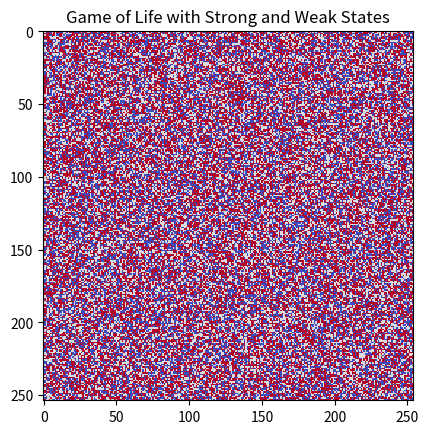

Here is the Python script that generated this plot: (Note: this script raises an exception after producing the figure.)
# -*- coding: utf-8 -*-
"""
Created on Fri Feb 14 16:30:06 2025

@author: ohshi
"""

import numpy as np
import matplotlib.pyplot as plt
import matplotlib.animation as animation
import time  # 時間計測用モジュールのインポート

# グリッドサイズ
GRID_SIZE = 254

# ライフゲームの初期化
def initialize_grid(size):
    # 0: 死んでいる, 1: 弱い生存, 2: 強い生存
    return np.random.choice([0, 1, 2], size=(size, size), p=[0.3, 0.3, 0.4])

# 隣接セルを数える
def count_neighbors(grid, x, y):
    neighbors = 0
    for i in range(-1, 2):
        for j in range(-1, 2):
            if i == 0 and j == 0:
                continue
            nx, ny = x + i, y + j
            if 0 <= nx < grid.shape[0] and 0 <= ny < grid.shape[1]:
                if grid[nx, ny] > 0:  # 生きているセル
                    neighbors += 1
    return neighbors

# ゲームの進行
def update_grid(grid):
    new_grid = grid.copy()
    for x in range(grid.shape[0]):
        for y in range(grid.shape[1]):
            neighbors = count_neighbors(grid, x, y)
            if grid[x, y] == 1:  # 弱い生存状態
                # 生存率を調整（弱い生存状態は生存しにくい）
                if neighbors < 2 or neighbors > 3:
                    new_grid[x, y] = 0  # 死亡
                elif np.random.random() > 0.998:  # 99%で強い状態に進化
                    new_grid[x, y] = 2
            elif grid[x, y] == 2:  # 強い生存状態
                # 強い状態は生存しやすい
                if neighbors < 2 or neighbors > 3:
                    new_grid[x, y] = 1  # 弱い状態に戻る
            else:  # 死んでいるセル
                if neighbors == 3:
                    new_grid[x, y] = 1  # 弱い生存状態が誕生
    return new_grid

# 可視化のためのアニメーション
def animate(frame, img, grid):
    new_grid = update_grid(grid)
    img.set_data(new_grid)
    
    # セルの状態ごとのカウント
    dead_cells = np.sum(new_grid == 0)  # 死んでいるセルの数
    weak_cells = np.sum(new_grid == 1)  # 弱い生存状態のセルの数
    strong_cells = np.sum(new_grid == 2)  # 強い生存状態のセルの数
    
    # タイトルにセルの数を表示
    ax.set_title(f"Frame: {frame}  Dead: {dead_cells}  Weak: {weak_cells}  Strong: {strong_cells}")
    
    grid[:] = new_grid
    return img

if __name__ =='__main__':
    # 実行時間計測の開始
    start_time = time.time()
    
    # 初期グリッドの設定
    grid = initialize_grid(GRID_SIZE)
    
    # プロット設定
    fig, ax = plt.subplots()
    
    # 明確に色を区別するカスタムカラーマップを設定
    cmap = plt.cm.get_cmap('coolwarm', 3)  # 3段階の色
    cmap.set_under('black')  # 死んでいるセルの色を黒に設定
    cmap.set_over('yellow')  # 弱い生存状態の色を暖色系に設定
    cmap.set_bad('blue')  # 強い生存状態の色を寒色系に設定
    
    # カラーマップを変更した画像を表示
    img = ax.imshow(grid, interpolation='nearest', cmap=cmap, vmin=0, vmax=2)
    ax.set_title('Game of Life with Strong and Weak States')
    
    # アニメーションの作成
    ani = animation.FuncAnimation(fig, animate, fargs=(img, grid), frames=3000, interval=100, repeat=False)
    
    # アニメーションを保存する
    ani.save('gif/game_of_life26.gif', writer='imagemagick', fps=10)
    
    # 実行時間計測の終了
    end_time = time.time()
    
    # 実行時間を計算して表示
    execution_time = end_time - start_time
    print(f"実行時間: {execution_time:.2f}秒")
